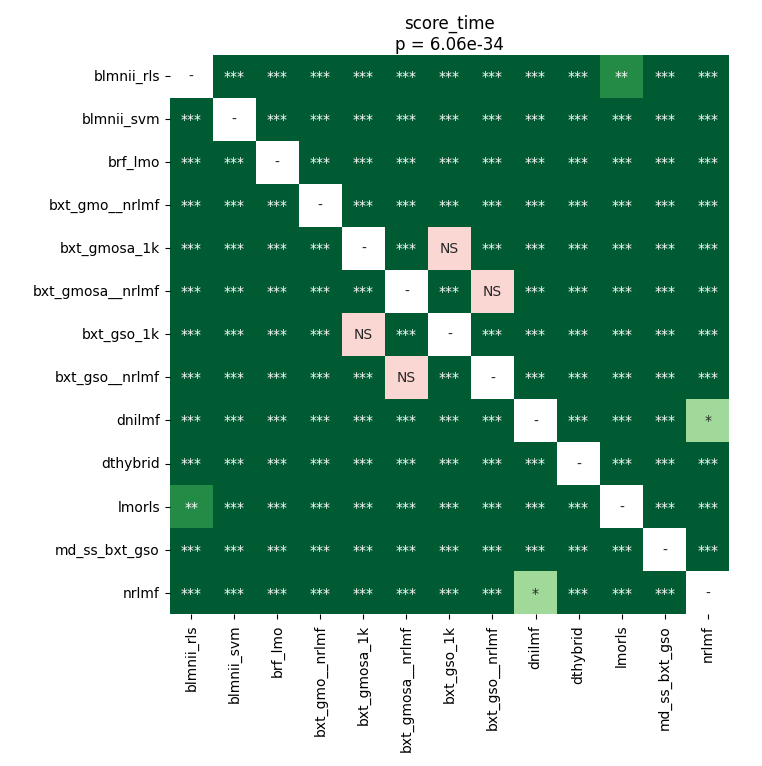

Source data for this figure (header and first rows):
	blmnii_rls	blmnii_svm	brf_lmo	bxt_gmo__nrlmf	bxt_gmosa_1k	bxt_gmosa__nrlmf	bxt_gso_1k	bxt_gso__nrlmf	dnilmf	dthybrid	lmorls	md_ss_bxt_gso	nrlmf
blmnii_rls	1.0	3.216717694256757e-05	3.216717694256757e-05	3.216717694256757e-05	3.216717694256757e-05	3.216717694256757e-05	3.216717694256757e-05	3.216717694256757e-05	3.216717694256757e-05	3.216717694256757e-05	0.001047	3.216717694256757e-05	3.216717694256757e-05
blmnii_svm	3.216717694256757e-05	1.0	3.216717694256757e-05	3.216717694256757e-05	3.216717694256757e-05	3.216717694256757e-05	3.216717694256757e-05	3.216717694256757e-05	3.216717694256757e-05	3.216717694256757e-05	3.216717694256757e-05	3.216717694256757e-05	3.216717694256757e-05
brf_lmo	3.216717694256757e-05	3.216717694256757e-05	1.0	3.216717694256757e-05	3.216717694256757e-05	3.216717694256757e-05	3.216717694256757e-05	3.216717694256757e-05	3.216717694256757e-05	3.216717694256757e-05	3.216717694256757e-05	3.216717694256757e-05	3.216717694256757e-05
bxt_gmo__nrlmf	3.216717694256757e-05	3.216717694256757e-05	3.216717694256757e-05	1.0	3.216717694256757e-05	3.216717694256757e-05	3.216717694256757e-05	3.216717694256757e-05	3.216717694256757e-05	3.216717694256757e-05	3.216717694256757e-05	3.216717694256757e-05	3.216717694256757e-05
bxt_gmosa_1k	3.216717694256757e-05	3.216717694256757e-05	3.216717694256757e-05	3.216717694256757e-05	1.0	3.216717694256757e-05	0.6772	3.216717694256757e-05	3.216717694256757e-05	3.216717694256757e-05	3.216717694256757e-05	3.216717694256757e-05	3.216717694256757e-05
bxt_gmosa__nrlmf	3.216717694256757e-05	3.216717694256757e-05	3.216717694256757e-05	3.216717694256757e-05	3.216717694256757e-05	1.0	3.216717694256757e-05	0.9399	3.216717694256757e-05	3.216717694256757e-05	3.216717694256757e-05	3.216717694256757e-05	3.216717694256757e-05
bxt_gso_1k	3.216717694256757e-05	3.216717694256757e-05	3.216717694256757e-05	3.216717694256757e-05	0.6772	3.216717694256757e-05	1.0	3.216717694256757e-05	3.216717694256757e-05	3.216717694256757e-05	3.216717694256757e-05	3.216717694256757e-05	3.216717694256757e-05
bxt_gso__nrlmf	3.216717694256757e-05	3.216717694256757e-05	3.216717694256757e-05	3.216717694256757e-05	3.216717694256757e-05	0.9399	3.216717694256757e-05	1.0	3.216717694256757e-05	3.216717694256757e-05	3.216717694256757e-05	3.216717694256757e-05	3.216717694256757e-05
dnilmf	3.216717694256757e-05	3.216717694256757e-05	3.216717694256757e-05	3.216717694256757e-05	3.216717694256757e-05	3.216717694256757e-05	3.216717694256757e-05	3.216717694256757e-05	1.0	3.216717694256757e-05	3.216717694256757e-05	3.216717694256757e-05	0.01873
dthybrid	3.216717694256757e-05	3.216717694256757e-05	3.216717694256757e-05	3.216717694256757e-05	3.216717694256757e-05	3.216717694256757e-05	3.216717694256757e-05	3.216717694256757e-05	3.216717694256757e-05	1.0	3.216717694256757e-05	3.216717694256757e-05	3.216717694256757e-05
lmorls	0.001047	3.216717694256757e-05	3.216717694256757e-05	3.216717694256757e-05	3.216717694256757e-05	3.216717694256757e-05	3.216717694256757e-05	3.216717694256757e-05	3.216717694256757e-05	3.216717694256757e-05	1.0	3.216717694256757e-05	3.216717694256757e-05
md_ss_bxt_gso	3.216717694256757e-05	3.216717694256757e-05	3.216717694256757e-05	3.216717694256757e-05	3.216717694256757e-05	3.216717694256757e-05	3.216717694256757e-05	3.216717694256757e-05	3.216717694256757e-05	3.216717694256757e-05	3.216717694256757e-05	1.0	3.216717694256757e-05
nrlmf	3.216717694256757e-05	3.216717694256757e-05	3.216717694256757e-05	3.216717694256757e-05	3.216717694256757e-05	3.216717694256757e-05	3.216717694256757e-05	3.216717694256757e-05	0.01873	3.216717694256757e-05	3.216717694256757e-05	3.216717694256757e-05	1.0
